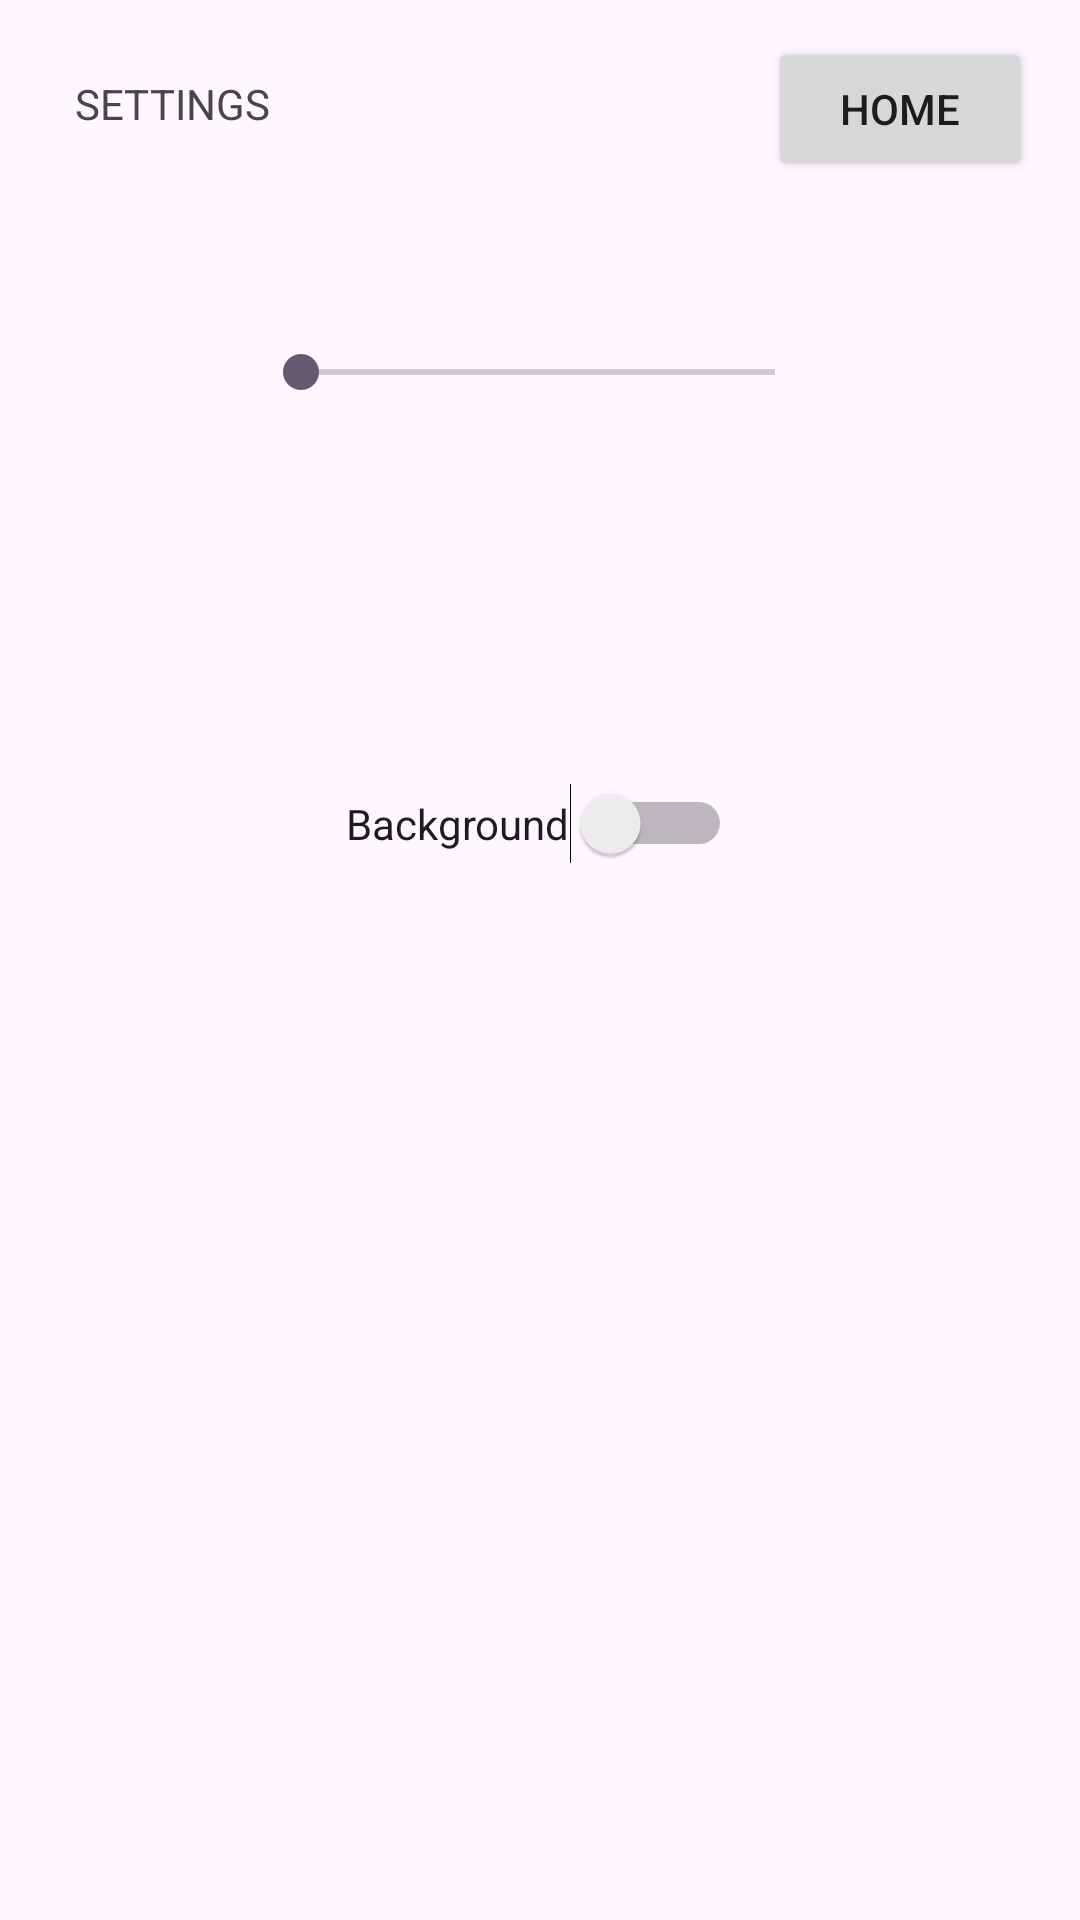

The Android layout XML behind this screen, and the referenced resources:
<!-- AndroidManifest.xml: application theme Theme.Psyks15CW -->
<!-- res/layout/activity_settings.xml -->
<?xml version="1.0" encoding="utf-8"?>
<androidx.constraintlayout.widget.ConstraintLayout xmlns:android="http://schemas.android.com/apk/res/android"
    xmlns:app="http://schemas.android.com/apk/res-auto"
    xmlns:tools="http://schemas.android.com/tools"
    android:id="@+id/main"
    android:layout_width="match_parent"
    android:layout_height="match_parent"
    tools:context=".settingsActivity">

    <TextView
        android:id="@+id/textView"
        android:layout_width="94dp"
        android:layout_height="33dp"
        android:text="SETTINGS"
        app:layout_constraintBottom_toBottomOf="parent"
        app:layout_constraintEnd_toStartOf="@+id/button2"
        app:layout_constraintHorizontal_bias="0.154"
        app:layout_constraintStart_toStartOf="parent"
        app:layout_constraintTop_toTopOf="parent"
        app:layout_constraintVertical_bias="0.041" />

    <Button
        android:id="@+id/button2"
        android:layout_width="wrap_content"
        android:layout_height="wrap_content"
        android:layout_marginEnd="16dp"
        android:text="HOME"
        app:layout_constraintBottom_toBottomOf="parent"
        app:layout_constraintEnd_toEndOf="parent"
        app:layout_constraintTop_toTopOf="parent"
        app:layout_constraintVertical_bias="0.021" />

    <TextView
        android:id="@+id/playback_speed_value"
        android:layout_width="wrap_content"
        android:layout_height="wrap_content"
        android:layout_marginTop="152dp"
        android:text="Speed: 1.0x"
        app:layout_constraintBottom_toTopOf="@+id/playback_speed_slider"
        app:layout_constraintEnd_toEndOf="parent"
        app:layout_constraintStart_toStartOf="parent"
        app:layout_constraintTop_toTopOf="parent"
        app:layout_constraintVertical_bias="0.301" />

    <SeekBar
        android:id="@+id/playback_speed_slider"
        android:layout_width="190dp"
        android:layout_height="16dp"
        android:layout_marginBottom="508dp"
        android:max="15"
        app:layout_constraintBottom_toBottomOf="parent"
        app:layout_constraintEnd_toEndOf="parent"
        app:layout_constraintHorizontal_bias="0.497"
        app:layout_constraintStart_toStartOf="parent" />

    <Switch
        android:id="@+id/background_colour_switch"
        android:layout_width="wrap_content"
        android:layout_height="wrap_content"
        android:text="Background"
        app:layout_constraintBottom_toBottomOf="parent"
        app:layout_constraintEnd_toEndOf="parent"
        app:layout_constraintHorizontal_bias="0.498"
        app:layout_constraintStart_toStartOf="parent"
        app:layout_constraintTop_toBottomOf="@+id/playback_speed_slider"
        app:layout_constraintVertical_bias="0.268" />

</androidx.constraintlayout.widget.ConstraintLayout>
<!-- resources referenced by this layout -->
<resources>
  <style name="Theme.Psyks15CW" parent="Base.Theme.Psyks15CW" />
  <style name="Base.Theme.Psyks15CW" parent="Theme.Material3.DayNight.NoActionBar">
          
          
      </style>
</resources>
